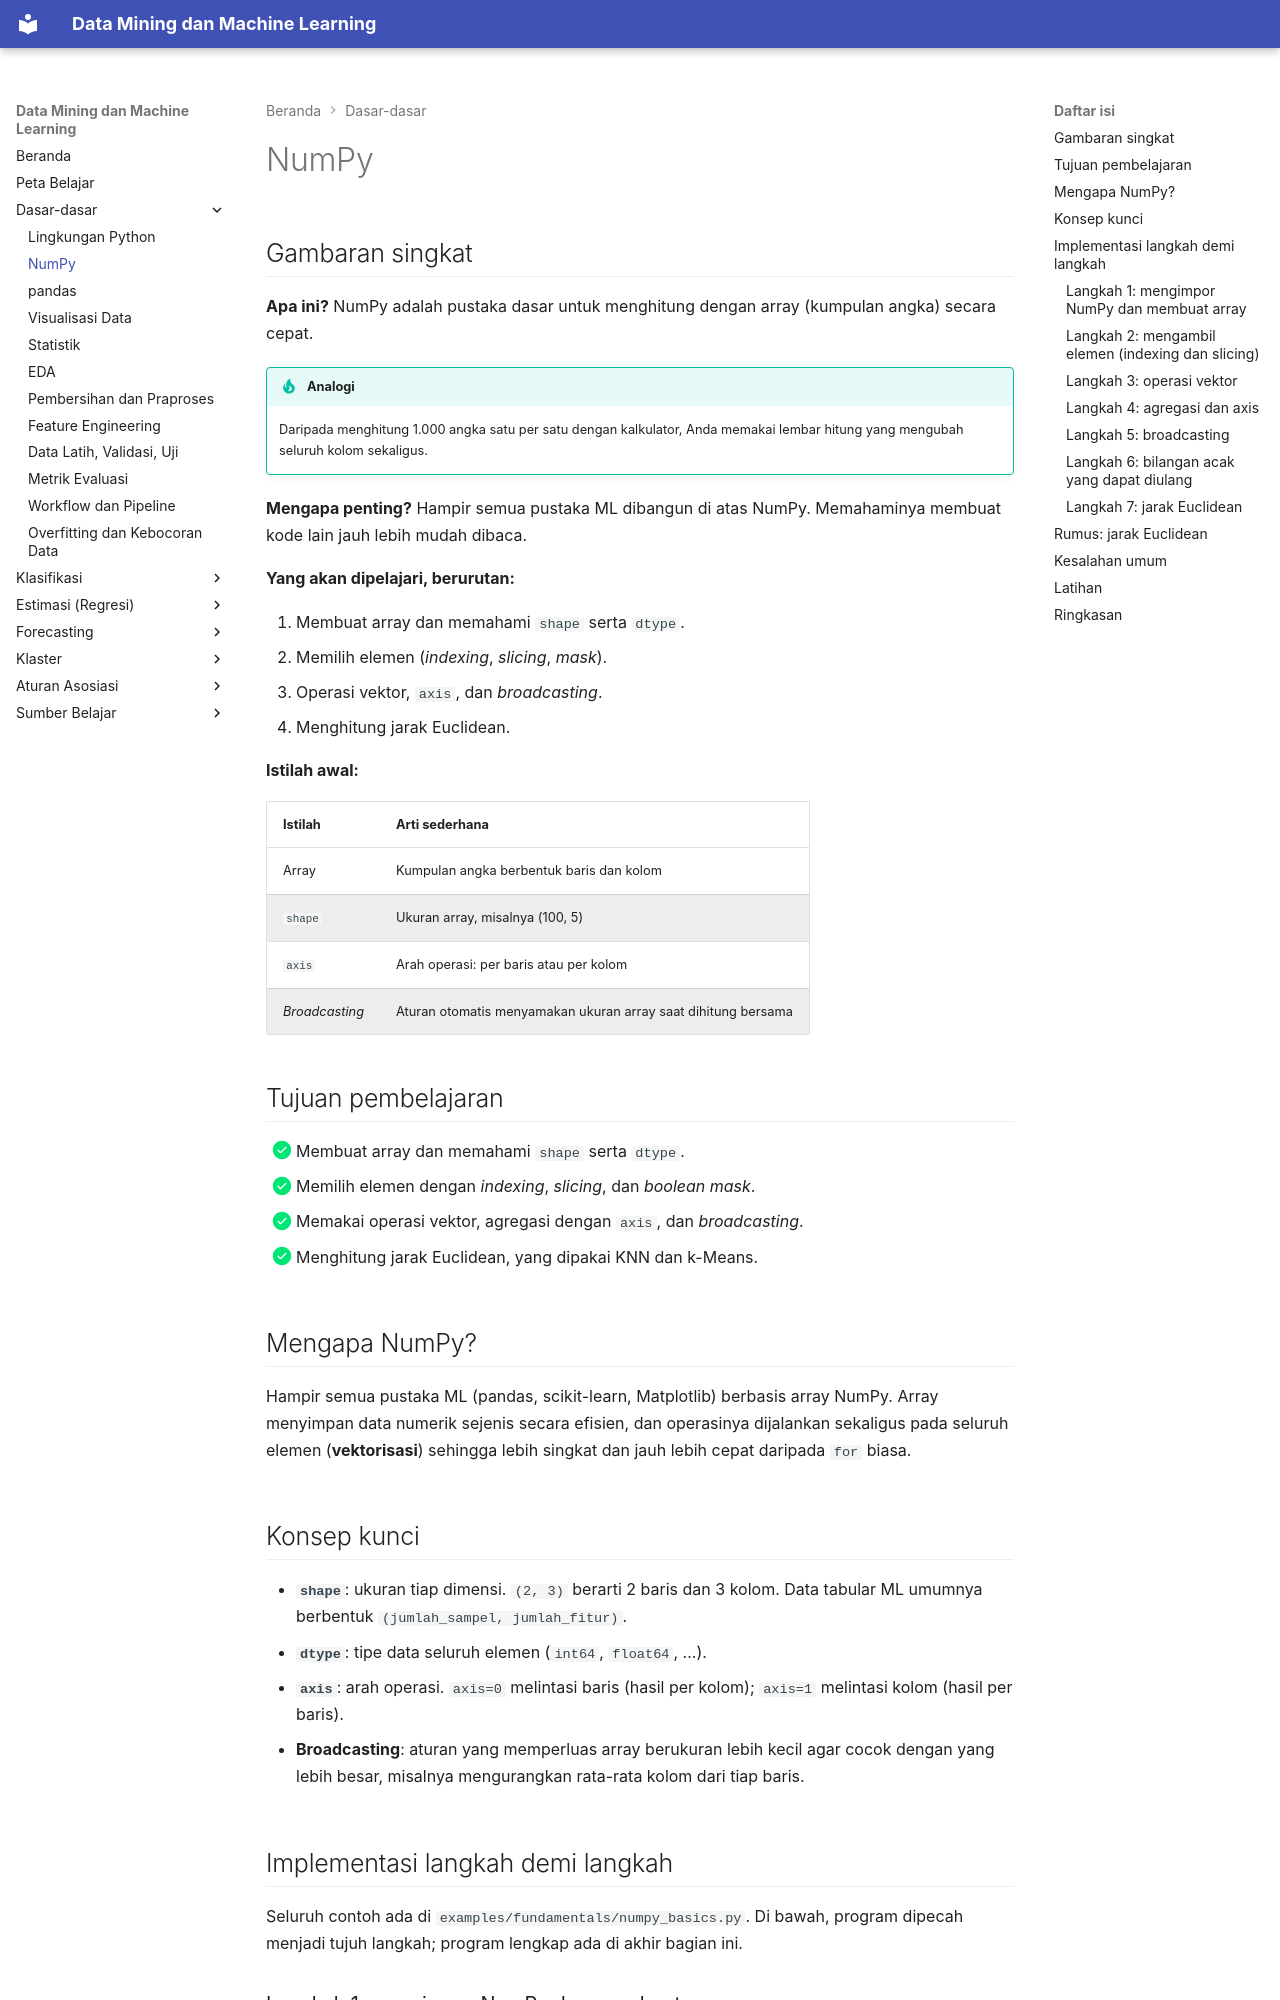

repository: TopekoX/MachineLearning-DataMining · page: fundamentals/numpy/index.html · generator: mkdocs

# NumPy

## Gambaran singkat

**Apa ini?** NumPy adalah pustaka dasar untuk menghitung dengan array (kumpulan angka) secara cepat.

!!! tip "Analogi"
    Daripada menghitung 1.000 angka satu per satu dengan kalkulator, Anda memakai lembar hitung yang mengubah seluruh kolom sekaligus.

**Mengapa penting?** Hampir semua pustaka ML dibangun di atas NumPy. Memahaminya membuat kode lain jauh lebih mudah dibaca.

**Yang akan dipelajari, berurutan:**

1. Membuat array dan memahami `shape` serta `dtype`.
2. Memilih elemen (*indexing*, *slicing*, *mask*).
3. Operasi vektor, `axis`, dan *broadcasting*.
4. Menghitung jarak Euclidean.

**Istilah awal:**

| Istilah | Arti sederhana |
|---|---|
| Array | Kumpulan angka berbentuk baris dan kolom |
| `shape` | Ukuran array, misalnya (100, 5) |
| `axis` | Arah operasi: per baris atau per kolom |
| *Broadcasting* | Aturan otomatis menyamakan ukuran array saat dihitung bersama |

## Tujuan pembelajaran

- [x] Membuat array dan memahami `shape` serta `dtype`.
- [x] Memilih elemen dengan *indexing*, *slicing*, dan *boolean mask*.
- [x] Memakai operasi vektor, agregasi dengan `axis`, dan *broadcasting*.
- [x] Menghitung jarak Euclidean, yang dipakai KNN dan k-Means.

## Mengapa NumPy?

Hampir semua pustaka ML (pandas, scikit-learn, Matplotlib) berbasis array NumPy. Array menyimpan data numerik sejenis secara efisien, dan operasinya dijalankan sekaligus pada seluruh elemen (**vektorisasi**) sehingga lebih singkat dan jauh lebih cepat daripada `for` biasa.

## Konsep kunci

- **`shape`**: ukuran tiap dimensi. `(2, 3)` berarti 2 baris dan 3 kolom. Data tabular ML umumnya berbentuk `(jumlah_sampel, jumlah_fitur)`.
- **`dtype`**: tipe data seluruh elemen (`int64`, `float64`, ...).
- **`axis`**: arah operasi. `axis=0` melintasi baris (hasil per kolom); `axis=1` melintasi kolom (hasil per baris).
- **Broadcasting**: aturan yang memperluas array berukuran lebih kecil agar cocok dengan yang lebih besar, misalnya mengurangkan rata-rata kolom dari tiap baris.

## Implementasi langkah demi langkah

Seluruh contoh ada di `examples/fundamentals/numpy_basics.py`. Di bawah, program dipecah menjadi tujuh langkah; program lengkap ada di akhir bagian ini.
